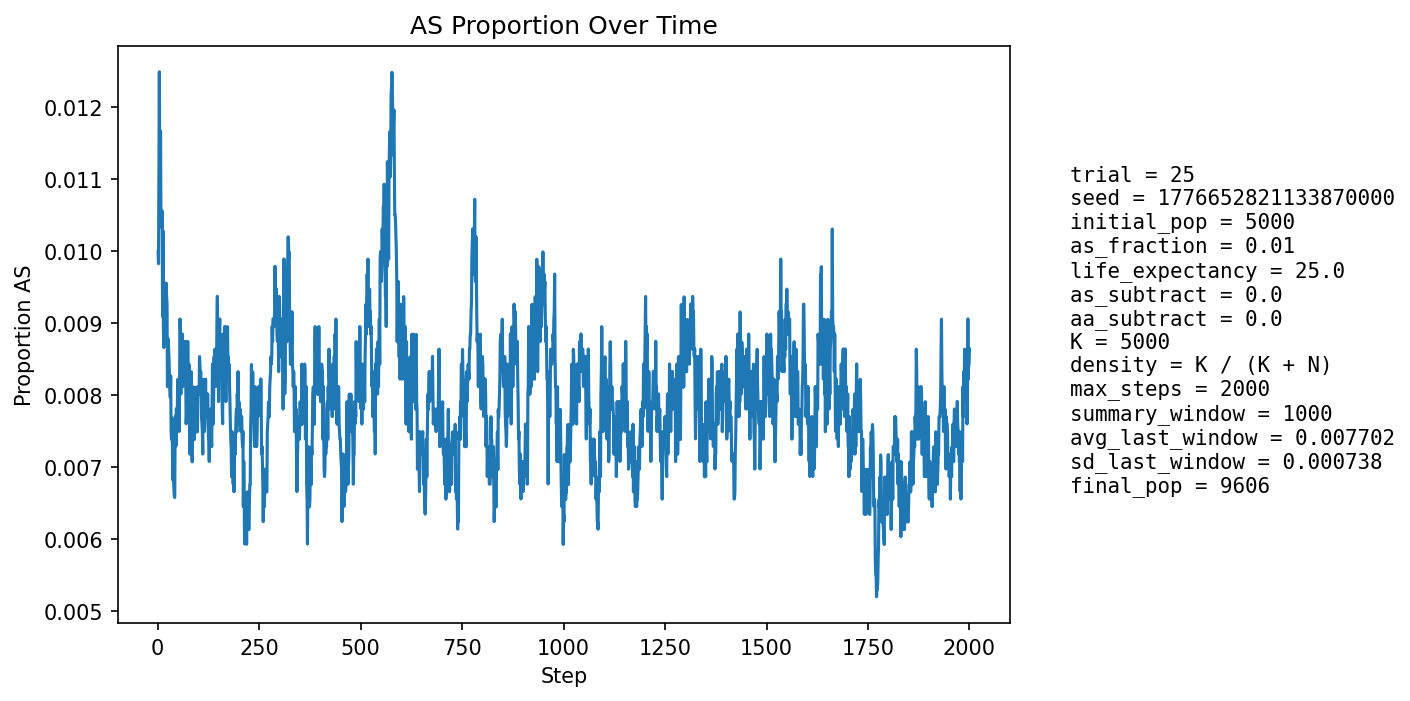

Source data for this figure (header and first rows):
step, population_size, births, newborn_AA, newborn_AS, newborn_SS, prop_newborn_AA, prop_newborn_AS, prop_newborn_SS, prop_repro_AA, prop_repro_AS, prop_AS_population
1, 5405, 1296, 1285, 11, 0, 0.9915, 0.008488, 0.0, 0.9915, 0.008484, 0.009991
2, 5598, 1248, 1241, 7, 0, 0.9944, 0.005609, 0.0, 0.9904, 0.009626, 0.009825
3, 5771, 1227, 1215, 12, 0, 0.9902, 0.00978, 0.0, 0.9892, 0.01077, 0.01109
4, 5926, 1213, 1194, 19, 0, 0.9843, 0.01566, 0.0, 0.9866, 0.01339, 0.01249
5, 6151, 1290, 1279, 11, 0, 0.9915, 0.008527, 0.0, 0.9869, 0.01312, 0.01138
6, 6377, 1339, 1327, 12, 0, 0.991, 0.008962, 0.0, 0.9883, 0.01172, 0.01098
7, 6602, 1374, 1356, 18, 0, 0.9869, 0.0131, 0.0, 0.9888, 0.01119, 0.01166
8, 6815, 1399, 1389, 10, 0, 0.9929, 0.007148, 0.0, 0.988, 0.01201, 0.01042
9, 7036, 1435, 1422, 13, 0, 0.9909, 0.009059, 0.0, 0.9888, 0.01121, 0.01038
10, 7262, 1471, 1458, 13, 0, 0.9912, 0.008838, 0.0, 0.9893, 0.01073, 0.01033
11, 7484, 1507, 1489, 18, 0, 0.9881, 0.01194, 0.0, 0.9889, 0.0111, 0.01056
12, 7698, 1538, 1531, 7, 0, 0.9954, 0.004551, 0.0, 0.9898, 0.01016, 0.009093
13, 7877, 1539, 1518, 21, 0, 0.9864, 0.01365, 0.0, 0.99, 0.00998, 0.01028
14, 8042, 1552, 1544, 8, 0, 0.9948, 0.005155, 0.0, 0.99, 0.01001, 0.008953
15, 8197, 1571, 1560, 11, 0, 0.993, 0.007002, 0.0, 0.99, 0.01, 0.008662
16, 8343, 1595, 1576, 19, 0, 0.9881, 0.01191, 0.0, 0.9912, 0.008791, 0.009229
17, 8477, 1609, 1590, 19, 0, 0.9882, 0.01181, 0.0, 0.9907, 0.009317, 0.009555
18, 8598, 1619, 1610, 9, 0, 0.9944, 0.005559, 0.0, 0.9913, 0.008706, 0.008723
19, 8707, 1630, 1611, 19, 0, 0.9883, 0.01166, 0.0, 0.9914, 0.008572, 0.009533
20, 8807, 1641, 1630, 11, 0, 0.9933, 0.006703, 0.0, 0.9907, 0.009333, 0.008857
21, 8897, 1650, 1628, 21, 1, 0.9867, 0.01273, 0.0006061, 0.9903, 0.009658, 0.009554
22, 8982, 1657, 1643, 14, 0, 0.9916, 0.008449, 0.0, 0.9911, 0.008901, 0.009352
23, 9057, 1664, 1649, 15, 0, 0.991, 0.009014, 0.0, 0.9903, 0.009673, 0.009275
24, 9116, 1667, 1661, 6, 0, 0.9964, 0.003599, 0.0, 0.9908, 0.009172, 0.008118
25, 9173, 1674, 1657, 17, 0, 0.9898, 0.01016, 0.0, 0.9905, 0.009522, 0.008612
26, 9226, 1679, 1662, 17, 0, 0.9899, 0.01013, 0.0, 0.9908, 0.009244, 0.00878
27, 9272, 1684, 1668, 16, 0, 0.9905, 0.009501, 0.0, 0.9908, 0.009186, 0.008628
28, 9314, 1687, 1673, 14, 0, 0.9917, 0.008299, 0.0, 0.9921, 0.007892, 0.008482
29, 9350, 1690, 1676, 14, 0, 0.9917, 0.008284, 0.0, 0.9917, 0.008266, 0.008235
30, 9384, 1693, 1680, 13, 0, 0.9923, 0.007679, 0.0, 0.9918, 0.008234, 0.008099
31, 9411, 1696, 1683, 13, 0, 0.9923, 0.007665, 0.0, 0.9916, 0.008405, 0.007969
32, 9435, 1697, 1681, 16, 0, 0.9906, 0.009428, 0.0, 0.9918, 0.008178, 0.008267
33, 9457, 1699, 1691, 8, 0, 0.9953, 0.004709, 0.0, 0.9918, 0.008155, 0.007508
34, 9476, 1701, 1690, 11, 0, 0.9935, 0.006467, 0.0, 0.9919, 0.008135, 0.007387
35, 9495, 1702, 1687, 15, 0, 0.9912, 0.008813, 0.0, 0.9921, 0.007914, 0.007688
36, 9511, 1703, 1692, 11, 0, 0.9935, 0.006459, 0.0, 0.9919, 0.008102, 0.00736
37, 9525, 1705, 1697, 8, 0, 0.9953, 0.004692, 0.0, 0.9925, 0.007478, 0.006824
38, 9539, 1706, 1693, 13, 0, 0.9924, 0.00762, 0.0, 0.9927, 0.007264, 0.007233
39, 9547, 1707, 1698, 9, 0, 0.9947, 0.005272, 0.0, 0.9923, 0.007657, 0.006808
40, 9556, 1707, 1697, 10, 0, 0.9941, 0.005858, 0.0, 0.9928, 0.007248, 0.006697
41, 9566, 1709, 1700, 9, 0, 0.9947, 0.005266, 0.0, 0.993, 0.007035, 0.006586
42, 9574, 1709, 1699, 10, 0, 0.9941, 0.005851, 0.0, 0.9928, 0.007229, 0.00658
43, 9582, 1710, 1690, 20, 0, 0.9883, 0.0117, 0.0, 0.993, 0.007022, 0.007618
44, 9592, 1711, 1697, 14, 0, 0.9918, 0.008182, 0.0, 0.993, 0.007014, 0.007715
45, 9596, 1711, 1701, 10, 0, 0.9942, 0.005845, 0.0, 0.993, 0.007008, 0.007295
46, 9600, 1711, 1695, 16, 0, 0.9906, 0.009351, 0.0, 0.9932, 0.006808, 0.007812
47, 9603, 1712, 1700, 12, 0, 0.993, 0.007009, 0.0, 0.9922, 0.007803, 0.007602
48, 9605, 1711, 1699, 12, 0, 0.993, 0.007013, 0.0, 0.9922, 0.007803, 0.0076
49, 9607, 1712, 1695, 17, 0, 0.9901, 0.00993, 0.0, 0.9922, 0.0078, 0.008119
50, 9608, 1712, 1695, 17, 0, 0.9901, 0.00993, 0.0, 0.9918, 0.0082, 0.008222
51, 9606, 1711, 1698, 13, 0, 0.9924, 0.007598, 0.0, 0.9922, 0.0078, 0.007912
52, 9607, 1711, 1699, 12, 0, 0.993, 0.007013, 0.0, 0.9926, 0.007403, 0.007911
53, 9604, 1712, 1700, 11, 1, 0.993, 0.006425, 0.0005841, 0.992, 0.008, 0.007497
54, 9605, 1711, 1690, 21, 0, 0.9877, 0.01227, 0.0, 0.992, 0.008003, 0.008329
55, 9607, 1711, 1689, 22, 0, 0.9871, 0.01286, 0.0, 0.992, 0.008002, 0.009056
56, 9608, 1712, 1697, 15, 0, 0.9912, 0.008762, 0.0, 0.992, 0.008, 0.008847
57, 9608, 1711, 1703, 8, 0, 0.9953, 0.004676, 0.0, 0.9922, 0.0078, 0.008014
58, 9607, 1711, 1689, 22, 0, 0.9871, 0.01286, 0.0, 0.9918, 0.0082, 0.008848
59, 9608, 1712, 1696, 16, 0, 0.9907, 0.009346, 0.0, 0.9914, 0.0086, 0.008847
60, 9608, 1711, 1698, 13, 0, 0.9924, 0.007598, 0.0, 0.9912, 0.0088, 0.008639
... 1,940 more rows
